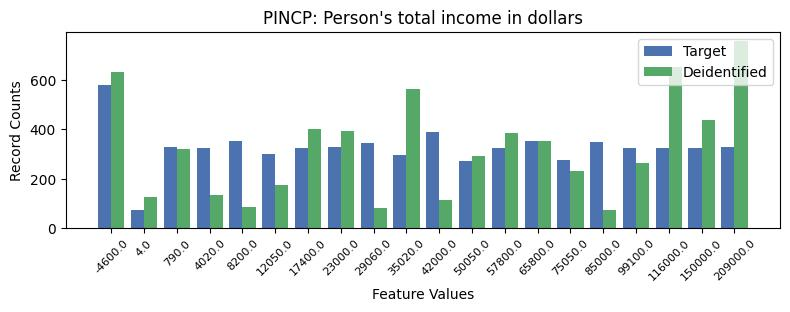

Source data for this figure (header and first rows):
, PINCP, count_target, count_deidentified
0, -1, 1120, 1163
1, 0, 578, 632
2, 10, 387, 115
3, 4, 354, 85
4, 13, 353, 353
5, 15, 348, 73
6, 8, 345, 82
7, 2, 328, 320
8, 7, 328, 392
9, 19, 327, 755
10, 6, 326, 402
11, 12, 326, 384
12, 17, 326, 650
13, 16, 325, 265
14, 18, 325, 436
15, 3, 323, 135
16, 5, 298, 176
17, 9, 295, 563
18, 14, 276, 232
19, 11, 273, 293
20, 1, 73, 128
